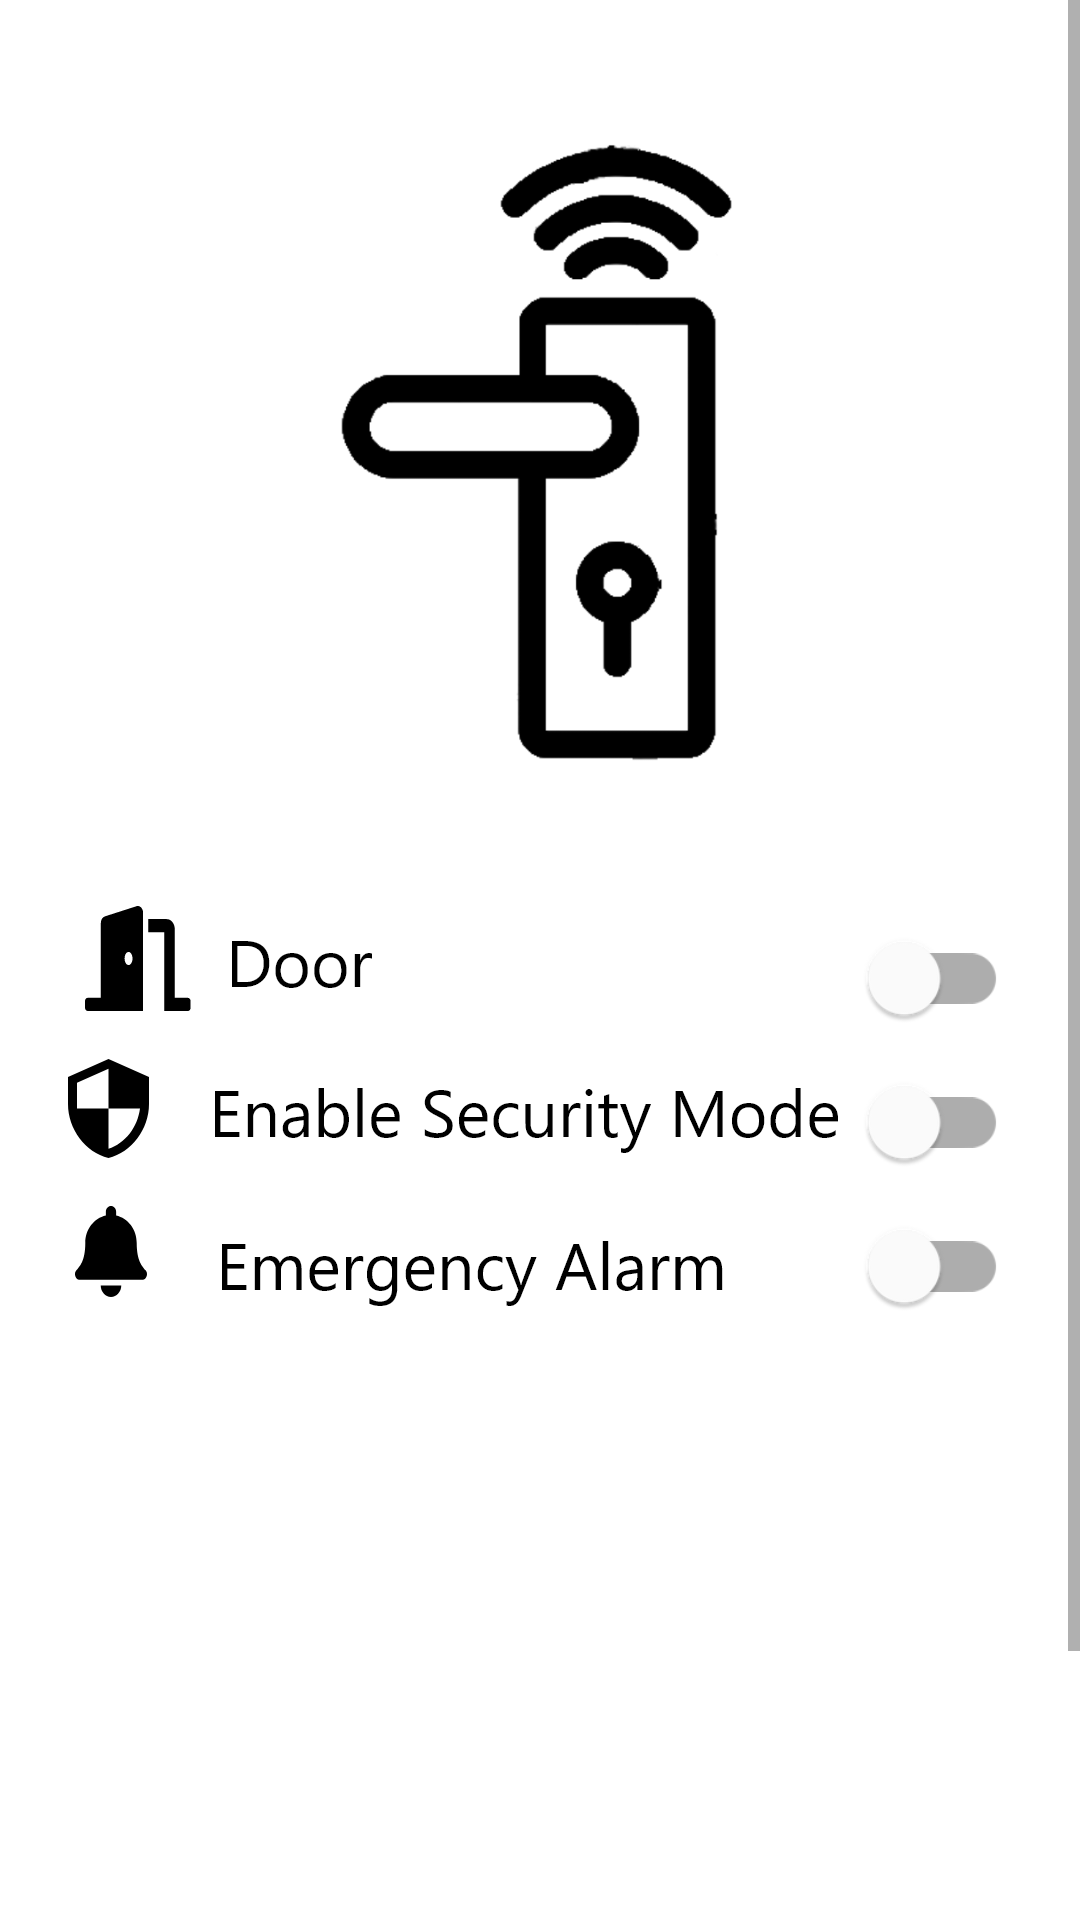

Produce the Android XML layout that renders to this screen, including the resource entries it uses.
<!-- AndroidManifest.xml: application theme Theme.IOTasgm -->
<!-- res/layout/fragment_door.xml -->
<?xml version="1.0" encoding="utf-8"?>
<ScrollView xmlns:android="http://schemas.android.com/apk/res/android"
    xmlns:app="http://schemas.android.com/apk/res-auto"
    xmlns:tools="http://schemas.android.com/tools"
    android:layout_width="match_parent"
    android:layout_height="match_parent"
    tools:context=".DoorFragment">


    <androidx.constraintlayout.widget.ConstraintLayout
        android:layout_width="match_parent"
        android:layout_height="match_parent">

        <ImageView
            android:id="@+id/imageView"
            android:layout_width="151dp"
            android:layout_height="206dp"
            android:layout_marginTop="48dp"
            android:src="@drawable/door_pic"
            app:layout_constraintEnd_toEndOf="parent"
            app:layout_constraintStart_toStartOf="parent"
            app:layout_constraintTop_toTopOf="parent" />

        <com.google.android.material.switchmaterial.SwitchMaterial
            android:id="@+id/door_switch"
            android:layout_width="wrap_content"
            android:layout_height="wrap_content"
            android:layout_marginTop="48dp"
            android:layout_marginEnd="28dp"
            android:scaleX="1.2"
            android:scaleY="1.2"
            app:layout_constraintEnd_toEndOf="parent"
            app:layout_constraintTop_toBottomOf="@+id/imageView" />

        <com.google.android.material.switchmaterial.SwitchMaterial
            android:id="@+id/security_mode"
            android:layout_width="wrap_content"
            android:layout_height="wrap_content"
            android:layout_marginEnd="28dp"
            android:scaleX="1.2"
            android:scaleY="1.2"
            app:layout_constraintEnd_toEndOf="parent"
            app:layout_constraintTop_toBottomOf="@+id/door_switch" />

        <com.google.android.material.switchmaterial.SwitchMaterial
            android:id="@+id/alarm_switch"
            android:layout_width="wrap_content"
            android:layout_height="wrap_content"
            android:layout_marginEnd="28dp"
            android:scaleX="1.2"
            android:scaleY="1.2"
            app:layout_constraintEnd_toEndOf="parent"
            app:layout_constraintTop_toBottomOf="@+id/security_mode" />

        <ImageView
            android:id="@+id/imageView2"
            android:layout_width="wrap_content"
            android:layout_height="wrap_content"
            android:layout_marginTop="48dp"
            android:src="@drawable/door_txt"
            app:layout_constraintEnd_toEndOf="parent"
            app:layout_constraintHorizontal_bias="0.107"
            app:layout_constraintStart_toStartOf="parent"
            app:layout_constraintTop_toBottomOf="@+id/imageView" />

        <ImageView
            android:id="@+id/imageView3"
            android:layout_width="wrap_content"
            android:layout_height="wrap_content"
            android:layout_marginTop="16dp"
            android:src="@drawable/security_mode_txt"
            app:layout_constraintEnd_toEndOf="parent"
            app:layout_constraintHorizontal_bias="0.222"
            app:layout_constraintStart_toStartOf="parent"
            app:layout_constraintTop_toBottomOf="@+id/imageView2" />

        <ImageView
            android:id="@+id/imageView4"
            android:layout_width="wrap_content"
            android:layout_height="wrap_content"
            android:layout_marginTop="16dp"
            android:src="@drawable/emergency_alarm_txt"
            app:layout_constraintEnd_toEndOf="parent"
            app:layout_constraintHorizontal_bias="0.176"
            app:layout_constraintStart_toStartOf="parent"
            app:layout_constraintTop_toBottomOf="@+id/imageView3" />

        <ImageView
            android:id="@+id/door_image"
            android:layout_width="224dp"
            android:layout_height="169dp"
            android:layout_marginTop="24dp"
            android:layout_marginBottom="16dp"
            app:layout_constraintBottom_toBottomOf="parent"
            app:layout_constraintEnd_toEndOf="parent"
            app:layout_constraintHorizontal_bias="0.498"
            app:layout_constraintStart_toStartOf="parent"
            app:layout_constraintTop_toBottomOf="@+id/datetime"
            app:layout_constraintVertical_bias="1.0"
            tools:src="@tools:sample/avatars" />

        <TextView
            android:id="@+id/datetime"
            android:layout_width="wrap_content"
            android:layout_height="wrap_content"
            android:layout_marginTop="16dp"
            android:text="@string/cap_img"
            android:textSize="18sp"
            app:layout_constraintEnd_toEndOf="parent"
            app:layout_constraintHorizontal_bias="0.268"
            app:layout_constraintStart_toStartOf="parent"
            app:layout_constraintTop_toBottomOf="@+id/us_value"
            android:visibility="invisible"/>

        <TextView
            android:id="@+id/us_value"
            android:layout_width="wrap_content"
            android:layout_height="wrap_content"
            android:layout_marginTop="32dp"
            android:text="@string/ultrasonic"
            android:textSize="20sp"
            app:layout_constraintEnd_toEndOf="parent"
            app:layout_constraintStart_toStartOf="parent"
            app:layout_constraintTop_toBottomOf="@+id/imageView4"
            android:visibility="invisible"/>
    </androidx.constraintlayout.widget.ConstraintLayout>
</ScrollView>
<!-- resources referenced by this layout -->
<resources>
  <!-- drawable door_pic: png bitmap (drawable-hdpi, 12064 bytes) -->
  <!-- drawable door_txt: png bitmap (drawable-hdpi, 1556 bytes) -->
  <!-- drawable emergency_alarm_txt: png bitmap (drawable-hdpi, 3509 bytes) -->
  <!-- drawable security_mode_txt: png bitmap (drawable-hdpi, 4047 bytes) -->
  <string name="cap_img">%1$s</string>
  <string name="ultrasonic">Ultrasonic Sensor Value: %1$.2fm</string>
  <style name="Theme.IOTasgm" parent="Theme.MaterialComponents.DayNight.DarkActionBar">
          
          <item name="colorPrimary">@color/teal_200</item>
          <item name="colorPrimaryVariant">@color/teal_200</item>
          <item name="colorOnPrimary">@color/white</item>
          
          <item name="colorSecondary">@color/teal_200</item>
          <item name="colorSecondaryVariant">@color/teal_700</item>
          <item name="colorOnSecondary">@color/black</item>
          
          <item name="android:statusBarColor" tools:targetApi="l">?attr/colorPrimaryVariant</item>
          
      </style>
  <color name="teal_200">#3EB2F3</color>
  <color name="white">#FFFFFFFF</color>
  <color name="teal_700">#FF018786</color>
  <color name="black">#FF000000</color>
</resources>
